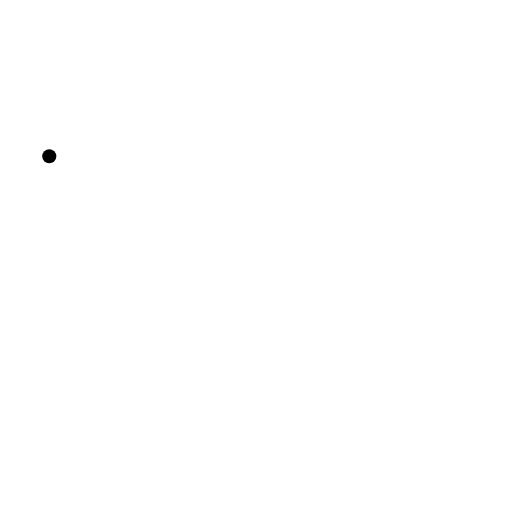
t = 0.00 s
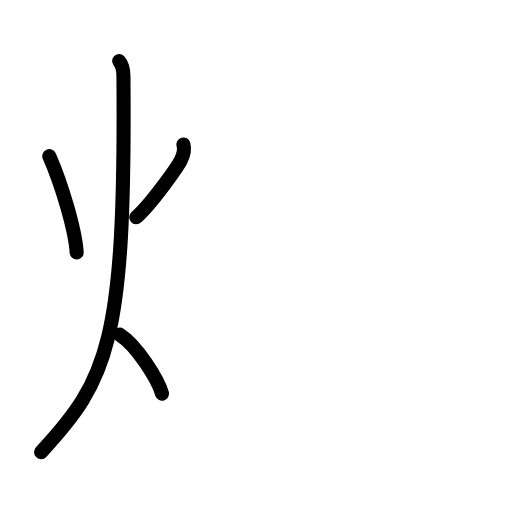
t = 3.75 s
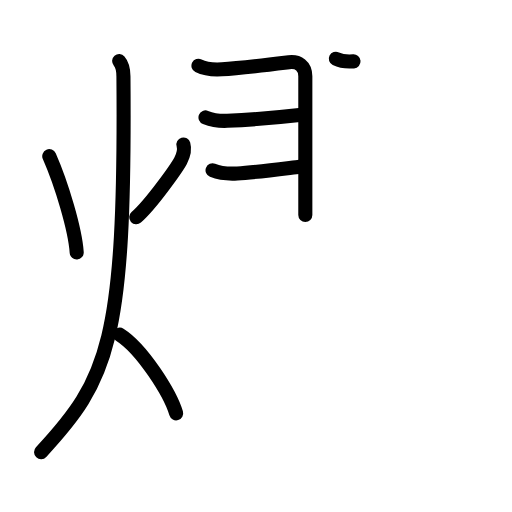
t = 7.19 s
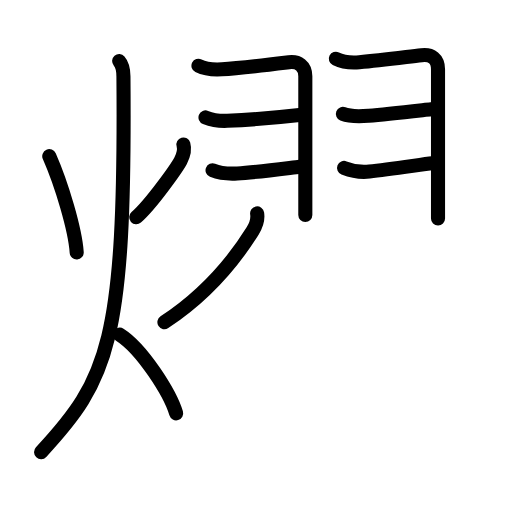
t = 10.88 s
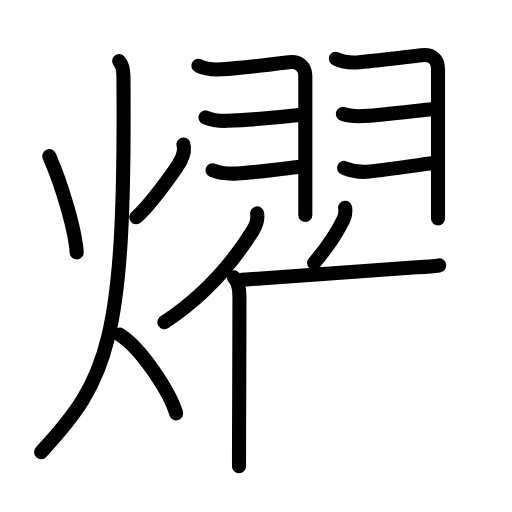
t = 13.88 s
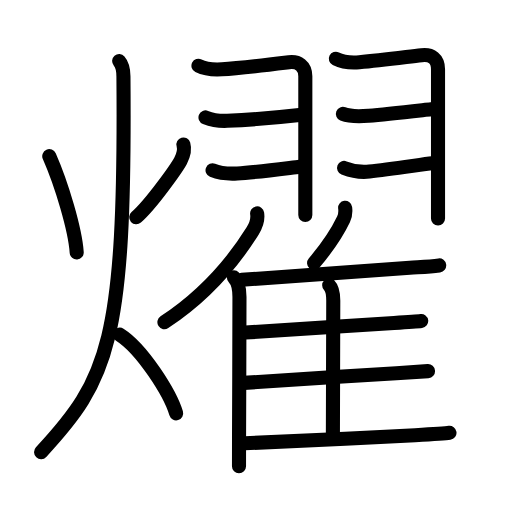
t = 18.00 s

The animated SVG that drew these frames (rendered in a browser with its animation timeline set to each time). Animation: 56 SMIL elements (animate=56); one cycle of 18.00 s.

<?xml version="1.0" encoding="UTF-8"?>
<!--
AniKanjiVG is licensed by CC-BY-SA Paul C. Sommerhoff (https://bitbucket.org/sommerhoff/anikanjivg).
AniKanjiVG uses KanjiVG which is licensed by CC-BY-SA Ulrich Apel (http://kanjivg.tagaini.net).
See also http://creativecommons.org/licenses/by-sa/3.0/
-->
<svg xmlns:kvg='http://kanjivg.tagaini.net' xmlns='http://www.w3.org/2000/svg' width='109' height='109' viewBox='0 0 109 109' style='fill:none;stroke:#000000;stroke-width:3;stroke-linecap:round;stroke-linejoin:round;' id="kvg:kanji_071ff"><g id="kvg:071ff" kvg:element="燿"><g id="kvg:071ff-g1" kvg:element="火" kvg:position="left" kvg:radical="general"><path id="kvg:071ff-s1" kvg:type="㇔" d="M10.49,33.25c2.64,6,5.51,15.62,5.84,20.5"><animate attributeName="d" begin="0.0s" dur="1.0s" from="M10.49,33.25C10.49,33.25,10.49,33.25,10.49,33.25" to="M10.49,33.25c2.64,6,5.51,15.62,5.84,20.5" />
</path>
<path id="kvg:071ff-s2" kvg:type="㇒" d="M39.05,30.75c0.32,1.12,0.07,2.17-0.6,3.45c-0.67,1.28-6.08,9.06-9.45,12.05"><animate attributeName="d" begin="1.0s" dur="0.5s" from="M39.05,30.75C39.05,30.75,39.05,30.75,39.05,30.75" to="M39.05,30.75c0.32,1.12,0.07,2.17-0.6,3.45" />
<animate attributeName="d" begin="1.5s" dur="0.5s" from="M39.05,30.75c0.32,1.12,0.07,2.17-0.6,3.45c0,0,0,0,0,0,0" to="M39.05,30.75c0.32,1.12,0.07,2.17-0.6,3.45c-0.67,1.28-6.08,9.06-9.45,12.05" />
<animate attributeName="d" begin="0s" dur="1.0s" from="M-100,-100" to="M-100,-100" />
</path>
<path id="kvg:071ff-s3" kvg:type="㇒" d="M25.37,13c0.71,0.81,0.9,1.9,0.91,3.25c0.47,56.62-3.28,64.62-17.53,80"><animate attributeName="d" begin="2.0s" dur="0.5s" from="M25.37,13C25.37,13,25.37,13,25.37,13" to="M25.37,13c0.71,0.81,0.9,1.9,0.91,3.25" />
<animate attributeName="d" begin="2.5s" dur="0.5s" from="M25.37,13c0.71,0.81,0.9,1.9,0.91,3.25c0,0,0,0,0,0,0" to="M25.37,13c0.71,0.81,0.9,1.9,0.91,3.25c0.47,56.62-3.28,64.62-17.53,80" />
<animate attributeName="d" begin="0s" dur="2.0s" from="M-100,-100" to="M-100,-100" />
</path>
<path id="kvg:071ff-s4" kvg:type="㇔/㇏" d="M25.5,71.25c4.75,3,10.75,12.5,12,16.75"><animate attributeName="d" begin="3.0s" dur="1.0s" from="M25.5,71.25C25.5,71.25,25.5,71.25,25.5,71.25" to="M25.5,71.25c4.75,3,10.75,12.5,12,16.75" />
<animate attributeName="d" begin="0s" dur="3.0s" from="M-100,-100" to="M-100,-100" />
</path>
</g>
<g id="kvg:071ff-g2" kvg:position="right"><g id="kvg:071ff-g3" kvg:element="羽" kvg:position="top"><path id="kvg:071ff-s5" kvg:type="㇆" d="M42.25,14c1.5,0.75,2.74,0.89,5,0.75c4-0.25,10.12-1,14.25-1.5c2.02-0.24,3.5,0.75,3.5,3c0,1.5,0,27.25,0,29.5"><animate attributeName="d" begin="4.0s" dur="0.25s" from="M42.25,14C42.25,14,42.25,14,42.25,14" to="M42.25,14c1.5,0.75,2.74,0.89,5,0.75" />
<animate attributeName="d" begin="4.25s" dur="0.25s" from="M42.25,14c1.5,0.75,2.74,0.89,5,0.75c0,0,0,0,0,0,0" to="M42.25,14c1.5,0.75,2.74,0.89,5,0.75c4-0.25,10.12-1,14.25-1.5" />
<animate attributeName="d" begin="4.5s" dur="0.25s" from="M42.25,14c1.5,0.75,2.74,0.89,5,0.75c4-0.25,10.12-1,14.25-1.5c0,0,0,0,0,0,0" to="M42.25,14c1.5,0.75,2.74,0.89,5,0.75c4-0.25,10.12-1,14.25-1.5c2.02-0.24,3.5,0.75,3.5,3" />
<animate attributeName="d" begin="4.75s" dur="0.25s" from="M42.25,14c1.5,0.75,2.74,0.89,5,0.75c4-0.25,10.12-1,14.25-1.5c2.02-0.24,3.5,0.75,3.5,3c0,0,0,0,0,0,0" to="M42.25,14c1.5,0.75,2.74,0.89,5,0.75c4-0.25,10.12-1,14.25-1.5c2.02-0.24,3.5,0.75,3.5,3c0,1.5,0,27.25,0,29.5" />
<animate attributeName="d" begin="0s" dur="4.0s" from="M-100,-100" to="M-100,-100" />
</path>
<path id="kvg:071ff-s6" kvg:type="㇔" d="M43.75,25c1.53,0.61,3.01,0.79,4.63,0.72c3.43-0.15,11.52-0.78,15.37-1.22"><animate attributeName="d" begin="5.0s" dur="0.5s" from="M43.75,25C43.75,25,43.75,25,43.75,25" to="M43.75,25c1.53,0.61,3.01,0.79,4.63,0.72" />
<animate attributeName="d" begin="5.5s" dur="0.5s" from="M43.75,25c1.53,0.61,3.01,0.79,4.63,0.72c0,0,0,0,0,0,0" to="M43.75,25c1.53,0.61,3.01,0.79,4.63,0.72c3.43-0.15,11.52-0.78,15.37-1.22" />
<animate attributeName="d" begin="0s" dur="5.0s" from="M-100,-100" to="M-100,-100" />
</path>
<path id="kvg:071ff-s7" kvg:type="㇀" d="M45.25,36.25c1.75,0.7,3.42,0.79,5.26,0.68c3.95-0.23,11.35-1.22,13.24-1.43"><animate attributeName="d" begin="6.0s" dur="0.5s" from="M45.25,36.25C45.25,36.25,45.25,36.25,45.25,36.25" to="M45.25,36.25c1.75,0.7,3.42,0.79,5.26,0.68" />
<animate attributeName="d" begin="6.5s" dur="0.5s" from="M45.25,36.25c1.75,0.7,3.42,0.79,5.26,0.68c0,0,0,0,0,0,0" to="M45.25,36.25c1.75,0.7,3.42,0.79,5.26,0.68c3.95-0.23,11.35-1.22,13.24-1.43" />
<animate attributeName="d" begin="0s" dur="6.0s" from="M-100,-100" to="M-100,-100" />
</path>
<path id="kvg:071ff-s8" kvg:type="㇆" d="M71.5,12.5c1.5,0.75,2.74,0.94,5,0.75c4.5-0.38,9.49-1.06,13.25-1.5c2.12-0.25,3.5,0.75,3.5,3c0,1.5,0,29.5,0,31.75"><animate attributeName="d" begin="7.0s" dur="0.25s" from="M71.5,12.5C71.5,12.5,71.5,12.5,71.5,12.5" to="M71.5,12.5c1.5,0.75,2.74,0.94,5,0.75" />
<animate attributeName="d" begin="7.25s" dur="0.25s" from="M71.5,12.5c1.5,0.75,2.74,0.94,5,0.75c0,0,0,0,0,0,0" to="M71.5,12.5c1.5,0.75,2.74,0.94,5,0.75c4.5-0.38,9.49-1.06,13.25-1.5" />
<animate attributeName="d" begin="7.5s" dur="0.25s" from="M71.5,12.5c1.5,0.75,2.74,0.94,5,0.75c4.5-0.38,9.49-1.06,13.25-1.5c0,0,0,0,0,0,0" to="M71.5,12.5c1.5,0.75,2.74,0.94,5,0.75c4.5-0.38,9.49-1.06,13.25-1.5c2.12-0.25,3.5,0.75,3.5,3" />
<animate attributeName="d" begin="7.75s" dur="0.25s" from="M71.5,12.5c1.5,0.75,2.74,0.94,5,0.75c4.5-0.38,9.49-1.06,13.25-1.5c2.12-0.25,3.5,0.75,3.5,3c0,0,0,0,0,0,0" to="M71.5,12.5c1.5,0.75,2.74,0.94,5,0.75c4.5-0.38,9.49-1.06,13.25-1.5c2.12-0.25,3.5,0.75,3.5,3c0,1.5,0,29.5,0,31.75" />
<animate attributeName="d" begin="0s" dur="7.0s" from="M-100,-100" to="M-100,-100" />
</path>
<path id="kvg:071ff-s9" kvg:type="㇔" d="M73,24.25c1.73,0.69,3.69,0.53,5.51,0.39c3.97-0.31,11.39-1.19,13.24-1.39"><animate attributeName="d" begin="8.0s" dur="0.5s" from="M73,24.25C73,24.25,73,24.25,73,24.25" to="M73,24.25c1.73,0.69,3.69,0.53,5.51,0.39" />
<animate attributeName="d" begin="8.5s" dur="0.5s" from="M73,24.25c1.73,0.69,3.69,0.53,5.51,0.39c0,0,0,0,0,0,0" to="M73,24.25c1.73,0.69,3.69,0.53,5.51,0.39c3.97-0.31,11.39-1.19,13.24-1.39" />
<animate attributeName="d" begin="0s" dur="8.0s" from="M-100,-100" to="M-100,-100" />
</path>
<path id="kvg:071ff-s10" kvg:type="㇀" d="M73.25,35.75c1.56,0.62,3.73,0.96,5.39,0.78c4.49-0.48,11.42-1.57,13.36-1.78"><animate attributeName="d" begin="9.0s" dur="0.5s" from="M73.25,35.75C73.25,35.75,73.25,35.75,73.25,35.75" to="M73.25,35.75c1.56,0.62,3.73,0.96,5.39,0.78" />
<animate attributeName="d" begin="9.5s" dur="0.5s" from="M73.25,35.75c1.56,0.62,3.73,0.96,5.39,0.78c0,0,0,0,0,0,0" to="M73.25,35.75c1.56,0.62,3.73,0.96,5.39,0.78c4.49-0.48,11.42-1.57,13.36-1.78" />
<animate attributeName="d" begin="0s" dur="9.0s" from="M-100,-100" to="M-100,-100" />
</path>
</g>
<g id="kvg:071ff-g4" kvg:element="隹" kvg:position="bottom"><g id="kvg:071ff-g5" kvg:element="亻" kvg:variant="true" kvg:original="人"><path id="kvg:071ff-s11" kvg:type="㇒" d="M54.74,45.43c0.19,1.16-0.31,2.69-0.93,3.69C49.85,55.47,44.25,62.5,35,68.6"><animate attributeName="d" begin="10.0s" dur="0.5s" from="M54.74,45.43C54.74,45.43,54.74,45.43,54.74,45.43" to="M54.74,45.43c0.19,1.16-0.31,2.69-0.93,3.69" />
<animate attributeName="d" begin="10.5s" dur="0.5s" from="M54.74,45.43c0.19,1.16-0.31,2.69-0.93,3.69c0,0,0,0,0,0,0" to="M54.74,45.43c0.19,1.16-0.31,2.69-0.93,3.69C49.85,55.47,44.25,62.5,35,68.6" />
<animate attributeName="d" begin="0s" dur="10.0s" from="M-100,-100" to="M-100,-100" />
</path>
<path id="kvg:071ff-s12" kvg:type="㇑" d="M49.8,59.06c0.95,0.95,1.18,2.31,1.18,4.19c0,6.73-0.06,21.41-0.09,30.13c-0.01,2.63-0.01,4.72-0.01,5.88"><animate attributeName="d" begin="11.0s" dur="0.3333333333333333s" from="M49.8,59.06C49.8,59.06,49.8,59.06,49.8,59.06" to="M49.8,59.06c0.95,0.95,1.18,2.31,1.18,4.19" />
<animate attributeName="d" begin="11.333333333333334s" dur="0.3333333333333333s" from="M49.8,59.06c0.95,0.95,1.18,2.31,1.18,4.19c0,0,0,0,0,0,0" to="M49.8,59.06c0.95,0.95,1.18,2.31,1.18,4.19c0,6.73-0.06,21.41-0.09,30.13" />
<animate attributeName="d" begin="11.666666666666666s" dur="0.3333333333333333s" from="M49.8,59.06c0.95,0.95,1.18,2.31,1.18,4.19c0,6.73-0.06,21.41-0.09,30.13c0,0,0,0,0,0,0" to="M49.8,59.06c0.95,0.95,1.18,2.31,1.18,4.19c0,6.73-0.06,21.41-0.09,30.13c-0.01,2.63-0.01,4.72-0.01,5.88" />
<animate attributeName="d" begin="0s" dur="11.0s" from="M-100,-100" to="M-100,-100" />
</path>
</g>
<path id="kvg:071ff-s13" kvg:type="㇒" d="M73.48,44.25c0.1,0.77-0.03,1.77-0.34,2.42c-1.54,3.24-3.4,5.91-6.27,9.33"><animate attributeName="d" begin="12.0s" dur="0.5s" from="M73.48,44.25C73.48,44.25,73.48,44.25,73.48,44.25" to="M73.48,44.25c0.1,0.77-0.03,1.77-0.34,2.42" />
<animate attributeName="d" begin="12.5s" dur="0.5s" from="M73.48,44.25c0.1,0.77-0.03,1.77-0.34,2.42c0,0,0,0,0,0,0" to="M73.48,44.25c0.1,0.77-0.03,1.77-0.34,2.42c-1.54,3.24-3.4,5.91-6.27,9.33" />
<animate attributeName="d" begin="0s" dur="12.0s" from="M-100,-100" to="M-100,-100" />
</path>
<path id="kvg:071ff-s14" kvg:type="㇐b" d="M51.48,59.57c6.3-0.42,25.42-1.81,35.77-2.57c2.08-0.15,4.18-0.24,6.25-0.5"><animate attributeName="d" begin="13.0s" dur="0.5s" from="M51.48,59.57C51.48,59.57,51.48,59.57,51.48,59.57" to="M51.48,59.57c6.3-0.42,25.42-1.81,35.77-2.57" />
<animate attributeName="d" begin="13.5s" dur="0.5s" from="M51.48,59.57c6.3-0.42,25.42-1.81,35.77-2.57c0,0,0,0,0,0,0" to="M51.48,59.57c6.3-0.42,25.42-1.81,35.77-2.57c2.08-0.15,4.18-0.24,6.25-0.5" />
<animate attributeName="d" begin="0s" dur="13.0s" from="M-100,-100" to="M-100,-100" />
</path>
<path id="kvg:071ff-s15" kvg:type="㇑a" d="M70.08,60.71c0.79,0.79,0.87,1.91,0.87,3.29c0,5.52-0.08,22.47-0.08,28.5"><animate attributeName="d" begin="14.0s" dur="0.5s" from="M70.08,60.71C70.08,60.71,70.08,60.71,70.08,60.71" to="M70.08,60.71c0.79,0.79,0.87,1.91,0.87,3.29" />
<animate attributeName="d" begin="14.5s" dur="0.5s" from="M70.08,60.71c0.79,0.79,0.87,1.91,0.87,3.29c0,0,0,0,0,0,0" to="M70.08,60.71c0.79,0.79,0.87,1.91,0.87,3.29c0,5.52-0.08,22.47-0.08,28.5" />
<animate attributeName="d" begin="0s" dur="14.0s" from="M-100,-100" to="M-100,-100" />
</path>
<path id="kvg:071ff-s16" kvg:type="㇐b" d="M52.26,70.8c5.62-0.42,22.23-1.46,31.62-2.04c2.95-0.18,5.1-0.33,5.79-0.42"><animate attributeName="d" begin="15.0s" dur="0.5s" from="M52.26,70.8C52.26,70.8,52.26,70.8,52.26,70.8" to="M52.26,70.8c5.62-0.42,22.23-1.46,31.62-2.04" />
<animate attributeName="d" begin="15.5s" dur="0.5s" from="M52.26,70.8c5.62-0.42,22.23-1.46,31.62-2.04c0,0,0,0,0,0,0" to="M52.26,70.8c5.62-0.42,22.23-1.46,31.62-2.04c2.95-0.18,5.1-0.33,5.79-0.42" />
<animate attributeName="d" begin="0s" dur="15.0s" from="M-100,-100" to="M-100,-100" />
</path>
<path id="kvg:071ff-s17" kvg:type="㇐b" d="M51.93,81.51c5.34-0.42,22.35-1.43,32.44-2.05c3.45-0.21,5.97-0.38,6.75-0.45"><animate attributeName="d" begin="16.0s" dur="0.5s" from="M51.93,81.51C51.93,81.51,51.93,81.51,51.93,81.51" to="M51.93,81.51c5.34-0.42,22.35-1.43,32.44-2.05" />
<animate attributeName="d" begin="16.5s" dur="0.5s" from="M51.93,81.51c5.34-0.42,22.35-1.43,32.44-2.05c0,0,0,0,0,0,0" to="M51.93,81.51c5.34-0.42,22.35-1.43,32.44-2.05c3.45-0.21,5.97-0.38,6.75-0.45" />
<animate attributeName="d" begin="0s" dur="16.0s" from="M-100,-100" to="M-100,-100" />
</path>
<path id="kvg:071ff-s18" kvg:type="㇐b" d="M52.11,94.38c6.64-0.38,25.09-1.09,36.27-1.73c3.78-0.22,6.53-0.4,7.31-0.51"><animate attributeName="d" begin="17.0s" dur="0.5s" from="M52.11,94.38C52.11,94.38,52.11,94.38,52.11,94.38" to="M52.11,94.38c6.64-0.38,25.09-1.09,36.27-1.73" />
<animate attributeName="d" begin="17.5s" dur="0.5s" from="M52.11,94.38c6.64-0.38,25.09-1.09,36.27-1.73c0,0,0,0,0,0,0" to="M52.11,94.38c6.64-0.38,25.09-1.09,36.27-1.73c3.78-0.22,6.53-0.4,7.31-0.51" />
<animate attributeName="d" begin="0s" dur="17.0s" from="M-100,-100" to="M-100,-100" />
</path>
</g>
</g>
</g>
</svg>
